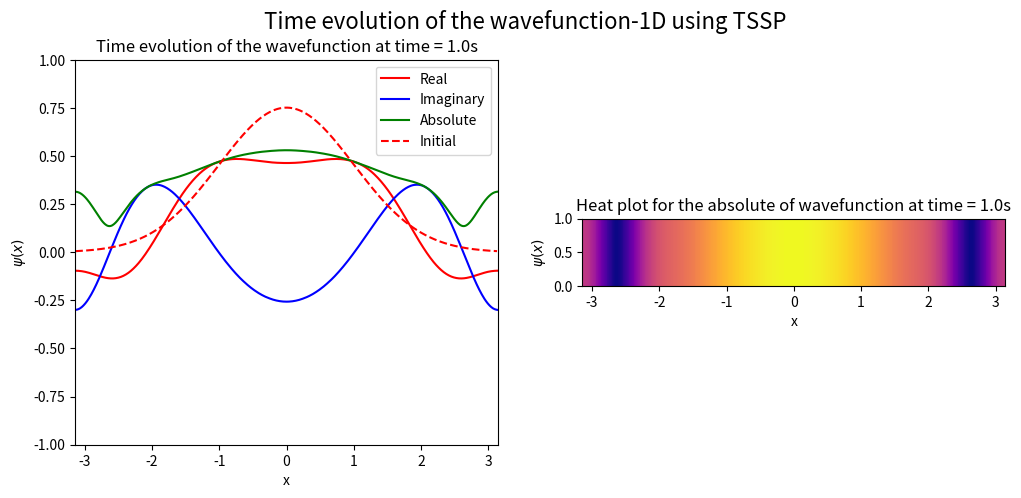

The matplotlib source for this figure: (Note: this script raises an exception after producing the figure.)
"""
The License of this code is reserved to the author of the code,
[redacted]
This code is not for commercial use. and it is taken from the github repository
of any other author.
[redacted]
"""


import matplotlib.pyplot as plt
from matplotlib import animation
import numpy as np
from scipy.integrate import quad

L = 2*np.pi #Length of the domain
N = 500 #Number of Grid points
DX = L/N #Grid spacing
GRID = np.arange(-L/2,L/2,DX, dtype=complex) #Grid points
DT = 0.01 #Time step
alpha = 1
kappa = 1
mu_sq  = (2*np.pi*np.fft.fftfreq(N, d=DX))**2 #Fourier frequencies

def shi_init(x):
    """This function initializes the wavefunction with a gaussian distribution
        centered at x=0 and with a width of 0.5
        shi(x,0) = exp(-x^2/2)/sqrt(pi)
    Args:
        x (complex): Grid points

    Returns:
        complex: Initial wavefunction
    """
    return np.exp(-(x**2)/2)/(np.pi**0.25)

def potential(x):
    """This function defines the potential
        V(x) = 0.5*x^2
    Args:
        x (complex): Grid points

    Returns:
        complex: Potential
    """
    return -np.conjugate(x)*x/2


def shi_cube(shi):
    """This function defines the cube of the wavefunction
    Args:
        shi (complex): Wavefunction values

    Returns:
        complex: Cube of the wavefunction
    """
    return np.conjugate(shi)*shi*shi


def v_shi(x, shi):
    """This function defines the potential*wavefunction
    Args:
        x (complex): Grid points

    Returns:
        complex: Potential*wavefunction of the wavefunction
    """
    return shi*potential(x)


psi = shi_init(GRID)
steps = 1000

psi0 = psi

def update(frame):
    global psi
    #print(np.sum(np.abs(psi)**2)*DX)
    psi  = np.fft.fft(psi*np.exp(-0.5j*DT*potential(GRID)))
    psi = np.exp(-0.5j*DT*alpha*mu_sq)*psi
    psi = np.fft.ifft(psi)
    psi = psi*np.exp(-0.5j*DT*(kappa*np.absolute(psi)**2 + potential(GRID)))
    ax.clear()
    ax2.clear()
    ax.set_xlabel('x')
    ax.set_ylabel('$\psi(x)$')
    ax2.set_xlabel('x')
    ax2.set_ylabel('$\psi(x)$')
    ax.set_title('Time evolution of the wavefunction at time = {}s'.format(np.round(frame*DT, 1)))
    ax2.set_title('Heat plot for the absolute of wavefunction at time = {}s'.format(np.round(frame*DT, 1)))
    ax.set_xlim(-L/2,L/2)
    ax.set_ylim(-1.0,1.0)
    ax.plot(np.real(GRID), np.real(psi), 'r-')
    ax.plot(np.real(GRID), np.imag(psi), 'b-')
    ax.plot(np.real(GRID), np.abs(psi), 'g-')
    ax.plot(np.real(GRID), np.real(psi0), 'r--')
    ax.legend(['Real', 'Imaginary', 'Absolute', 'Initial'])
    # ax2.imshow(np.real(psi)[np.newaxis, :], cmap='plasma', interpolation='nearest', extent=[-L/2, L/2, 0, 1])
    # ax2.imshow(np.imag(psi)[np.newaxis, :], cmap='plasma', interpolation='nearest', extent=[-L/2, L/2, 0, 1])
    ax2.imshow(np.abs(psi)[np.newaxis, :], cmap='plasma', interpolation='nearest', extent=[-L/2, L/2, 0, 1])


if __name__ == '__main__':
    fig, (ax, ax2) = plt.subplots(nrows=1, ncols =2, figsize=(12,5))
    fig.suptitle('Time evolution of the wavefunction-1D using TSSP',fontsize=16)
    ani = animation.FuncAnimation(fig, update, frames=steps,  interval=50, repeat=False)
    plt.rcParams['animation.ffmpeg_path'] = '/usr/bin/ffmpeg'
    ani.save('spectral-1D-neg.mp4', writer='ffmpeg', fps=30)
    #save ani as gif
    #ani.save('spectral-1D.gif', writer='ffmpeg', fps=30)
    plt.show()
    

def spectral1D():
    global psi
    #print(np.sum(np.abs(psi)**2)*DX)
    psi  = np.fft.fft(psi*np.exp(-0.5j*DT*potential(GRID)))
    psi = np.exp(-0.5j*DT*alpha*mu_sq)*psi
    psi = np.fft.ifft(psi)
    psi = psi*np.exp(-0.5j*DT*(kappa*np.absolute(psi)**2 + potential(GRID)))
    



